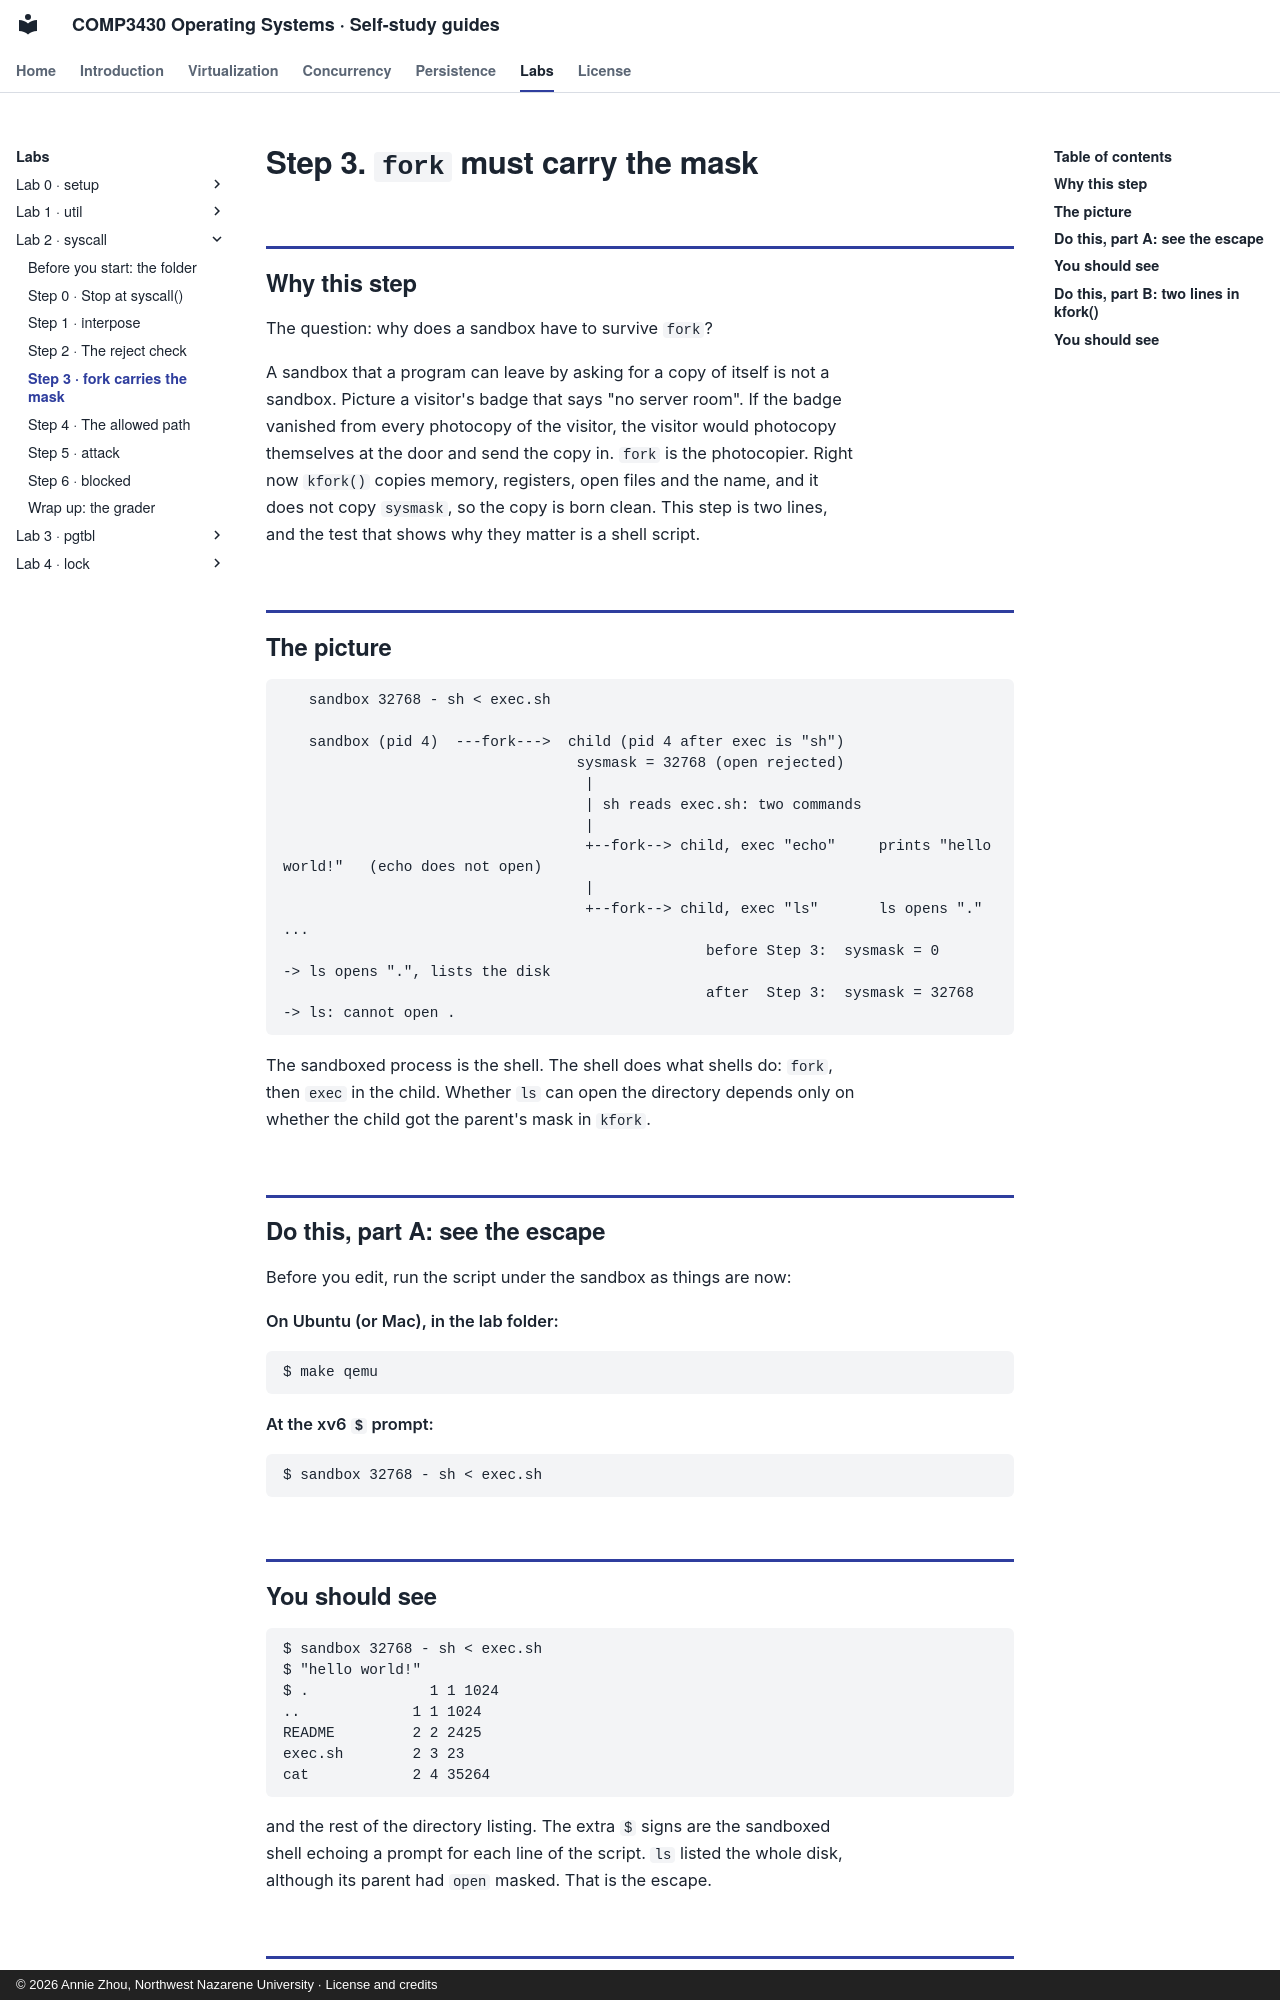

repository: Annie983284450-1/NNU-CS3430-selfstudyguide · page: labs/lab2/step-3/index.html · generator: mkdocs · copyright: © 2026 Annie Zhou, Northwest Nazarene University · License and credits

# Step 3. `fork` must carry the mask

## Why this step

The question: why does a sandbox have to survive `fork`?

A sandbox that a program can leave by asking for a copy of itself is not a
sandbox. Picture a visitor's badge that says "no server room". If the badge
vanished from every photocopy of the visitor, the visitor would photocopy
themselves at the door and send the copy in. `fork` is the photocopier. Right now
`kfork()` copies memory, registers, open files and the name, and it does not copy
`sysmask`, so the copy is born clean. This step is two lines, and the test that
shows why they matter is a shell script.

## The picture

```
   sandbox 32768 - sh < exec.sh

   sandbox (pid 4)  ---fork--->  child (pid 4 after exec is "sh")
                                  sysmask = 32768 (open rejected)
                                   |
                                   | sh reads exec.sh: two commands
                                   |
                                   +--fork--> child, exec "echo"     prints "hello world!"   (echo does not open)
                                   |
                                   +--fork--> child, exec "ls"       ls opens "." ...
                                                 before Step 3:  sysmask = 0      -> ls opens ".", lists the disk
                                                 after  Step 3:  sysmask = 32768  -> ls: cannot open .
```

The sandboxed process is the shell. The shell does what shells do: `fork`, then
`exec` in the child. Whether `ls` can open the directory depends only on whether
the child got the parent's mask in `kfork`.

## Do this, part A: see the escape

Before you edit, run the script under the sandbox as things are now:

**On Ubuntu (or Mac), in the lab folder:**

```
$ make qemu
```

**At the xv6 `$` prompt:**

```
$ sandbox 32768 - sh < exec.sh
```

## You should see

```
$ sandbox 32768 - sh < exec.sh
$ "hello world!"
$ .              1 1 1024
..             1 1 1024
README         2 2 2425
exec.sh        2 3 23
cat            2 4 35264
```

and the rest of the directory listing. The extra `$` signs are the sandboxed shell
echoing a prompt for each line of the script. `ls` listed the whole disk, although
its parent had `open` masked. That is the escape.
